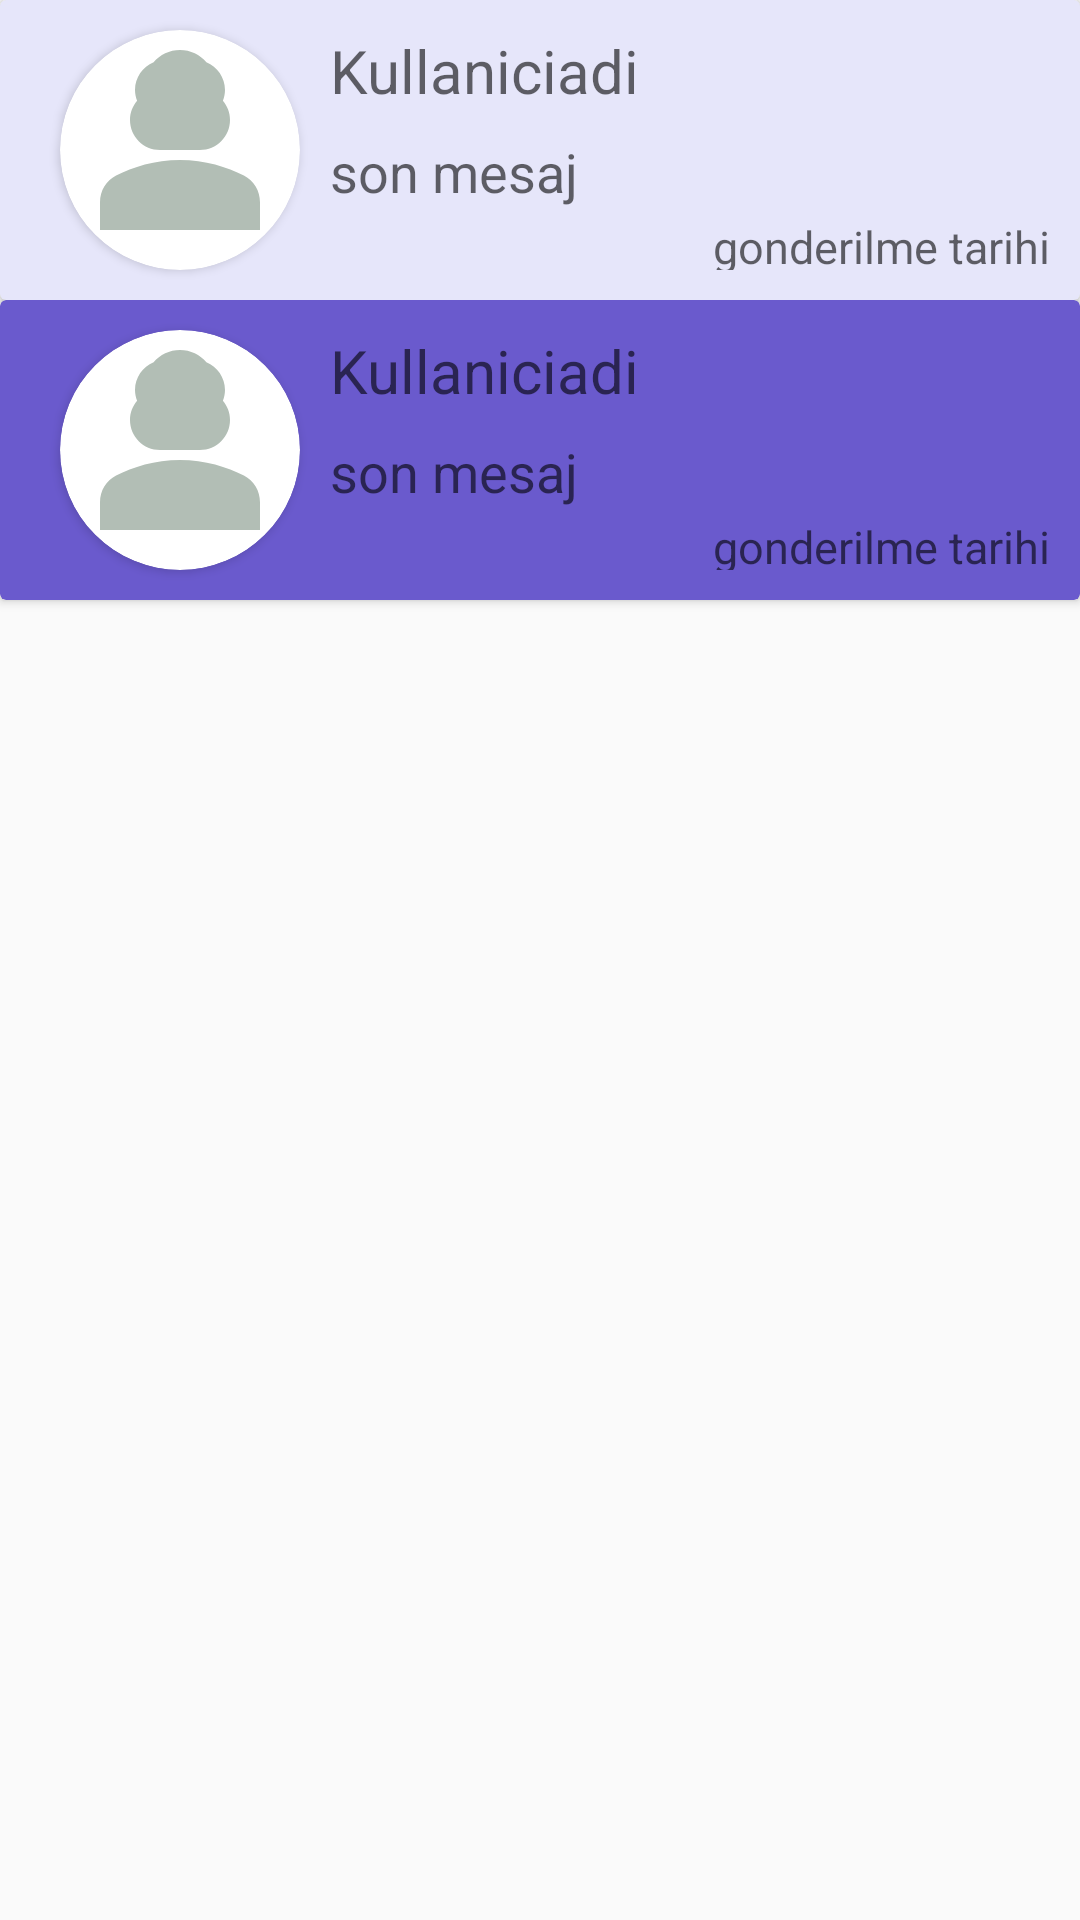

This screen was rendered from an Android layout file. Write that file and the resources it references.
<!-- AndroidManifest.xml: application theme Theme.SinavYardim -->
<!-- res/layout/mesajkutusu_rv.xml -->
<?xml version="1.0" encoding="utf-8"?>
<LinearLayout xmlns:android="http://schemas.android.com/apk/res/android"
    android:layout_width="match_parent"
    android:layout_height="wrap_content"
    xmlns:app="http://schemas.android.com/apk/res-auto"
    android:orientation="vertical">

    <androidx.cardview.widget.CardView
        android:layout_width="match_parent"
        android:layout_height="100dp"
        android:background="@drawable/mesajkutulari_arka"
        app:cardBackgroundColor="#E6E6FA"
        android:id="@+id/cv_okunmusmesaj"
        android:visibility="visible" >

        <androidx.cardview.widget.CardView
            android:layout_width="80dp"
            android:layout_height="80dp"
            app:cardCornerRadius="40dp"
            android:layout_marginTop="10dp"
            android:layout_marginStart="20dp" >

            <ImageView
                android:layout_width="match_parent"
                android:layout_height="match_parent"
                android:id="@+id/mesajalicipp"
                android:scaleType="fitCenter"
                android:background="@drawable/baseline_person_3_24" />

        </androidx.cardview.widget.CardView>

        <TextView
            android:layout_width="wrap_content"
            android:layout_height="wrap_content"
            android:id="@+id/mesajaliciad"
            android:textColor="@color/black"
            android:hint="Kullaniciadi"
            android:textSize="20sp"
            android:layout_marginTop="10dp"
            android:layout_marginStart="110dp" />

        <TextView
            android:layout_width="wrap_content"
            android:layout_height="30dp"
            android:id="@+id/gelensonmesaj"
            android:hint="son mesaj"
            android:textColor="@color/black"
            android:textSize="18sp"
            android:layout_marginTop="45dp"
            android:layout_marginStart="110dp" />

        <TextView
            android:layout_width="wrap_content"
            android:layout_height="18dp"
            android:hint="gonderilme tarihi"
            android:textSize="15sp"
            android:layout_gravity="end|bottom"
            android:layout_marginEnd="10dp"
            android:layout_marginBottom="10dp"
            android:id="@+id/goruldugonderilmetarihi" />

    </androidx.cardview.widget.CardView>

    <androidx.cardview.widget.CardView
        android:layout_width="match_parent"
        android:layout_height="100dp"
        android:background="@drawable/mesajkutulari_arka"
        app:cardBackgroundColor="#6A5ACD"
        android:id="@+id/cv_okunmamismesaj"
        android:visibility="visible" >

        <androidx.cardview.widget.CardView
            android:layout_width="80dp"
            android:layout_height="80dp"
            app:cardCornerRadius="40dp"
            android:layout_marginTop="10dp"
            android:layout_marginStart="20dp" >

            <ImageView
                android:layout_width="match_parent"
                android:layout_height="match_parent"
                android:id="@+id/mesajgormedipp"
                android:scaleType="fitCenter"
                android:background="@drawable/baseline_person_3_24" />

        </androidx.cardview.widget.CardView>

        <TextView
            android:layout_width="wrap_content"
            android:layout_height="wrap_content"
            android:id="@+id/mesajgormediad"
            android:textColor="@color/white"
            android:hint="Kullaniciadi"
            android:textSize="20sp"
            android:layout_marginTop="10dp"
            android:layout_marginStart="110dp" />

        <TextView
            android:layout_width="wrap_content"
            android:layout_height="30dp"
            android:id="@+id/gorulmemissonmesaj"
            android:hint="son mesaj"
            android:textColor="@color/white"
            android:textSize="18sp"
            android:layout_marginTop="45dp"
            android:layout_marginStart="110dp" />

        <TextView
            android:layout_width="wrap_content"
            android:layout_height="18dp"
            android:hint="gonderilme tarihi"
            android:textSize="15sp"
            android:textColor="@color/white"
            android:layout_gravity="end|bottom"
            android:layout_marginEnd="10dp"
            android:layout_marginBottom="10dp"
            android:id="@+id/gorulmedigonderilmetarihi"/>

    </androidx.cardview.widget.CardView>

</LinearLayout>
<!-- resources referenced by this layout -->
<resources>
  <color name="black">#FF000000</color>
  <color name="white">#FFFFFFFF</color>
  <!-- drawable baseline_person_3_24 (drawable) -->
  <vector android:height="24dp" android:tint="#B2BEB5"
      android:viewportHeight="24" android:viewportWidth="24"
      android:width="24dp" xmlns:android="http://schemas.android.com/apk/res/android">
      <path android:fillColor="@android:color/white" android:pathData="M18.39,14.56C16.71,13.7 14.53,13 12,13c-2.53,0 -4.71,0.7 -6.39,1.56C4.61,15.07 4,16.1 4,17.22V20h16v-2.78C20,16.1 19.39,15.07 18.39,14.56z"/>
      <path android:fillColor="@android:color/white" android:pathData="M10,12c0.17,0 3.83,0 4,0c1.66,0 3,-1.34 3,-3c0,-0.73 -0.27,-1.4 -0.71,-1.92C16.42,6.75 16.5,6.38 16.5,6c0,-1.25 -0.77,-2.32 -1.86,-2.77C14,2.48 13.06,2 12,2s-2,0.48 -2.64,1.23C8.27,3.68 7.5,4.75 7.5,6c0,0.38 0.08,0.75 0.21,1.08C7.27,7.6 7,8.27 7,9C7,10.66 8.34,12 10,12z"/>
  </vector>
  <!-- drawable mesajkutulari_arka (drawable) -->
  <?xml version="1.0" encoding="utf-8"?>
  <shape xmlns:android="http://schemas.android.com/apk/res/android">
  
      <solid android:color="#E6E6FA" />
      <corners android:radius="30dp" />
  
  </shape>
  <style name="Theme.SinavYardim" parent="Theme.AppCompat.Light.NoActionBar">
          
          
          <item name="colorPrimary">@color/colorPrimary</item>
          <item name="colorPrimaryDark">@color/colorPrimaryDark</item>
          <item name="colorAccent">@color/colorAccent</item>
          <item name="android:windowLightStatusBar">true</item>
          <item name="android:statusBarColor">@color/colorPrimaryDark</item>
      </style>
  <color name="colorPrimary">#fff</color>
  <color name="colorPrimaryDark">#fff</color>
  <color name="colorAccent">#fff</color>
</resources>
